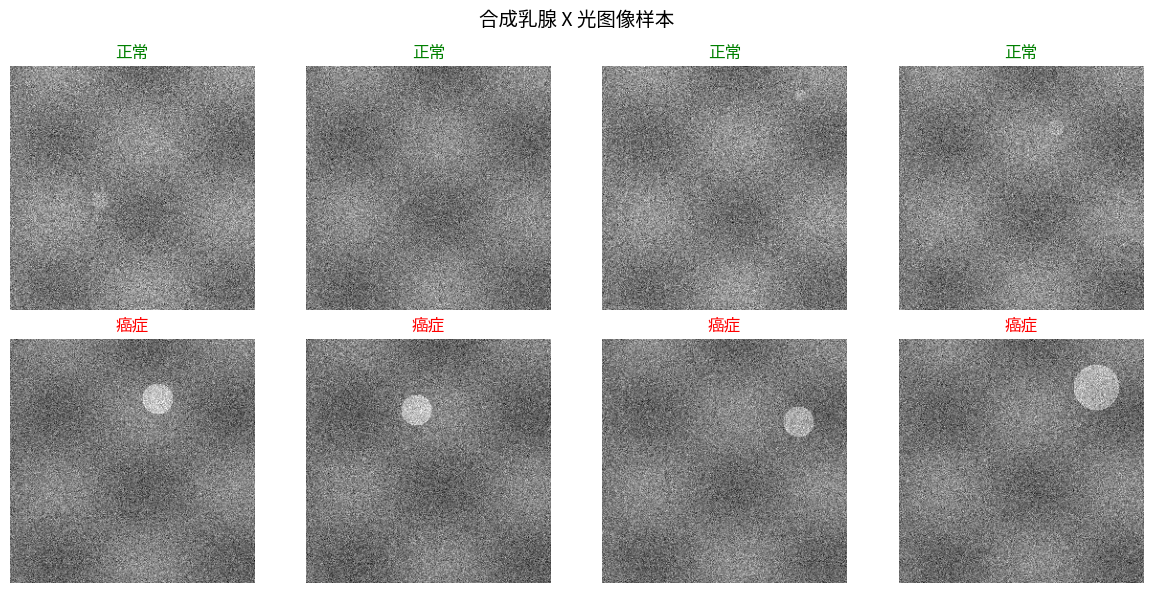

Recreate this plot in Python.
"""
Week 1 - Step 1: 合成医学图像生成
数学原理：高斯分布 N(120,25) + 三角函数纹理 + 不规则肿块
"""

import numpy as np
import matplotlib.pyplot as plt

def create_synthetic_mammograms(num_samples=500):
    print(f"正在创建 {num_samples} 张合成医学图像...")

    np.random.seed(42)
    images, labels = [], []
    image_size = 256
    y, x = np.ogrid[:image_size, :image_size]

    for i in range(num_samples):
        # 正态分布模拟乳腺组织 N(120, 25)
        image = np.random.normal(120, 25, (image_size, image_size))

        # 三角函数模拟纤维纹理
        tissue_pattern = 20 * np.sin(x/30) * np.cos(y/25)
        image += tissue_pattern

        # 30% 概率生成癌症图像
        has_cancer = np.random.random() < 0.3

        if has_cancer:
            center_x = np.random.randint(40, image_size-40)
            center_y = np.random.randint(40, image_size-40)
            radius = np.random.randint(15, 25)

            for dy in range(-radius, radius):
                for dx in range(-radius, radius):
                    if dx**2 + dy**2 < radius**2:
                        irregularity = np.random.normal(0, 5)
                        if (0 <= center_y+dy < image_size and
                            0 <= center_x+dx < image_size):
                            image[center_y+dy, center_x+dx] += 60 + irregularity
            labels.append(1)
        else:
            if np.random.random() < 0.2:
                center_x = np.random.randint(30, image_size-30)
                center_y = np.random.randint(30, image_size-30)
                benign_radius = np.random.randint(5, 12)
                benign_mask = ((x - center_x)**2 + (y - center_y)**2) < benign_radius**2
                image[benign_mask] += 25
            labels.append(0)

        # 添加 X 光量子噪声
        noise = np.random.normal(0, 10, image.shape)
        image += noise
        image = np.clip(image, 0, 255).astype(np.uint8)
        images.append(image)

        if (i + 1) % 100 == 0:
            print(f"已生成 {i+1}/{num_samples} 张图像")

    images = np.array(images)
    labels = np.array(labels)

    cancer_count = np.sum(labels)
    print(f"\n📊 数据集统计：")
    print(f"  总图像数：{len(images)}")
    print(f"  癌症图像：{cancer_count} ({cancer_count/len(labels)*100:.1f}%)")
    print(f"  正常图像：{len(labels) - cancer_count}")

    return images, labels


def visualize_samples(images, labels, n=4):
    """可视化正常和癌症样本"""
    fig, axes = plt.subplots(2, n, figsize=(12, 6))

    normal_idx = np.where(labels == 0)[0][:n]
    cancer_idx = np.where(labels == 1)[0][:n]

    for i, idx in enumerate(normal_idx):
        axes[0, i].imshow(images[idx], cmap='gray')
        axes[0, i].set_title('正常', color='green')
        axes[0, i].axis('off')

    for i, idx in enumerate(cancer_idx):
        axes[1, i].imshow(images[idx], cmap='gray')
        axes[1, i].set_title('癌症', color='red')
        axes[1, i].axis('off')

    plt.suptitle('合成乳腺 X 光图像样本', fontsize=14)
    plt.tight_layout()
    plt.savefig('week1_samples.png', dpi=150)
    plt.show()
    print("图像已保存为 week1_samples.png")


if __name__ == "__main__":
    images, labels = create_synthetic_mammograms(500)
    visualize_samples(images, labels)
